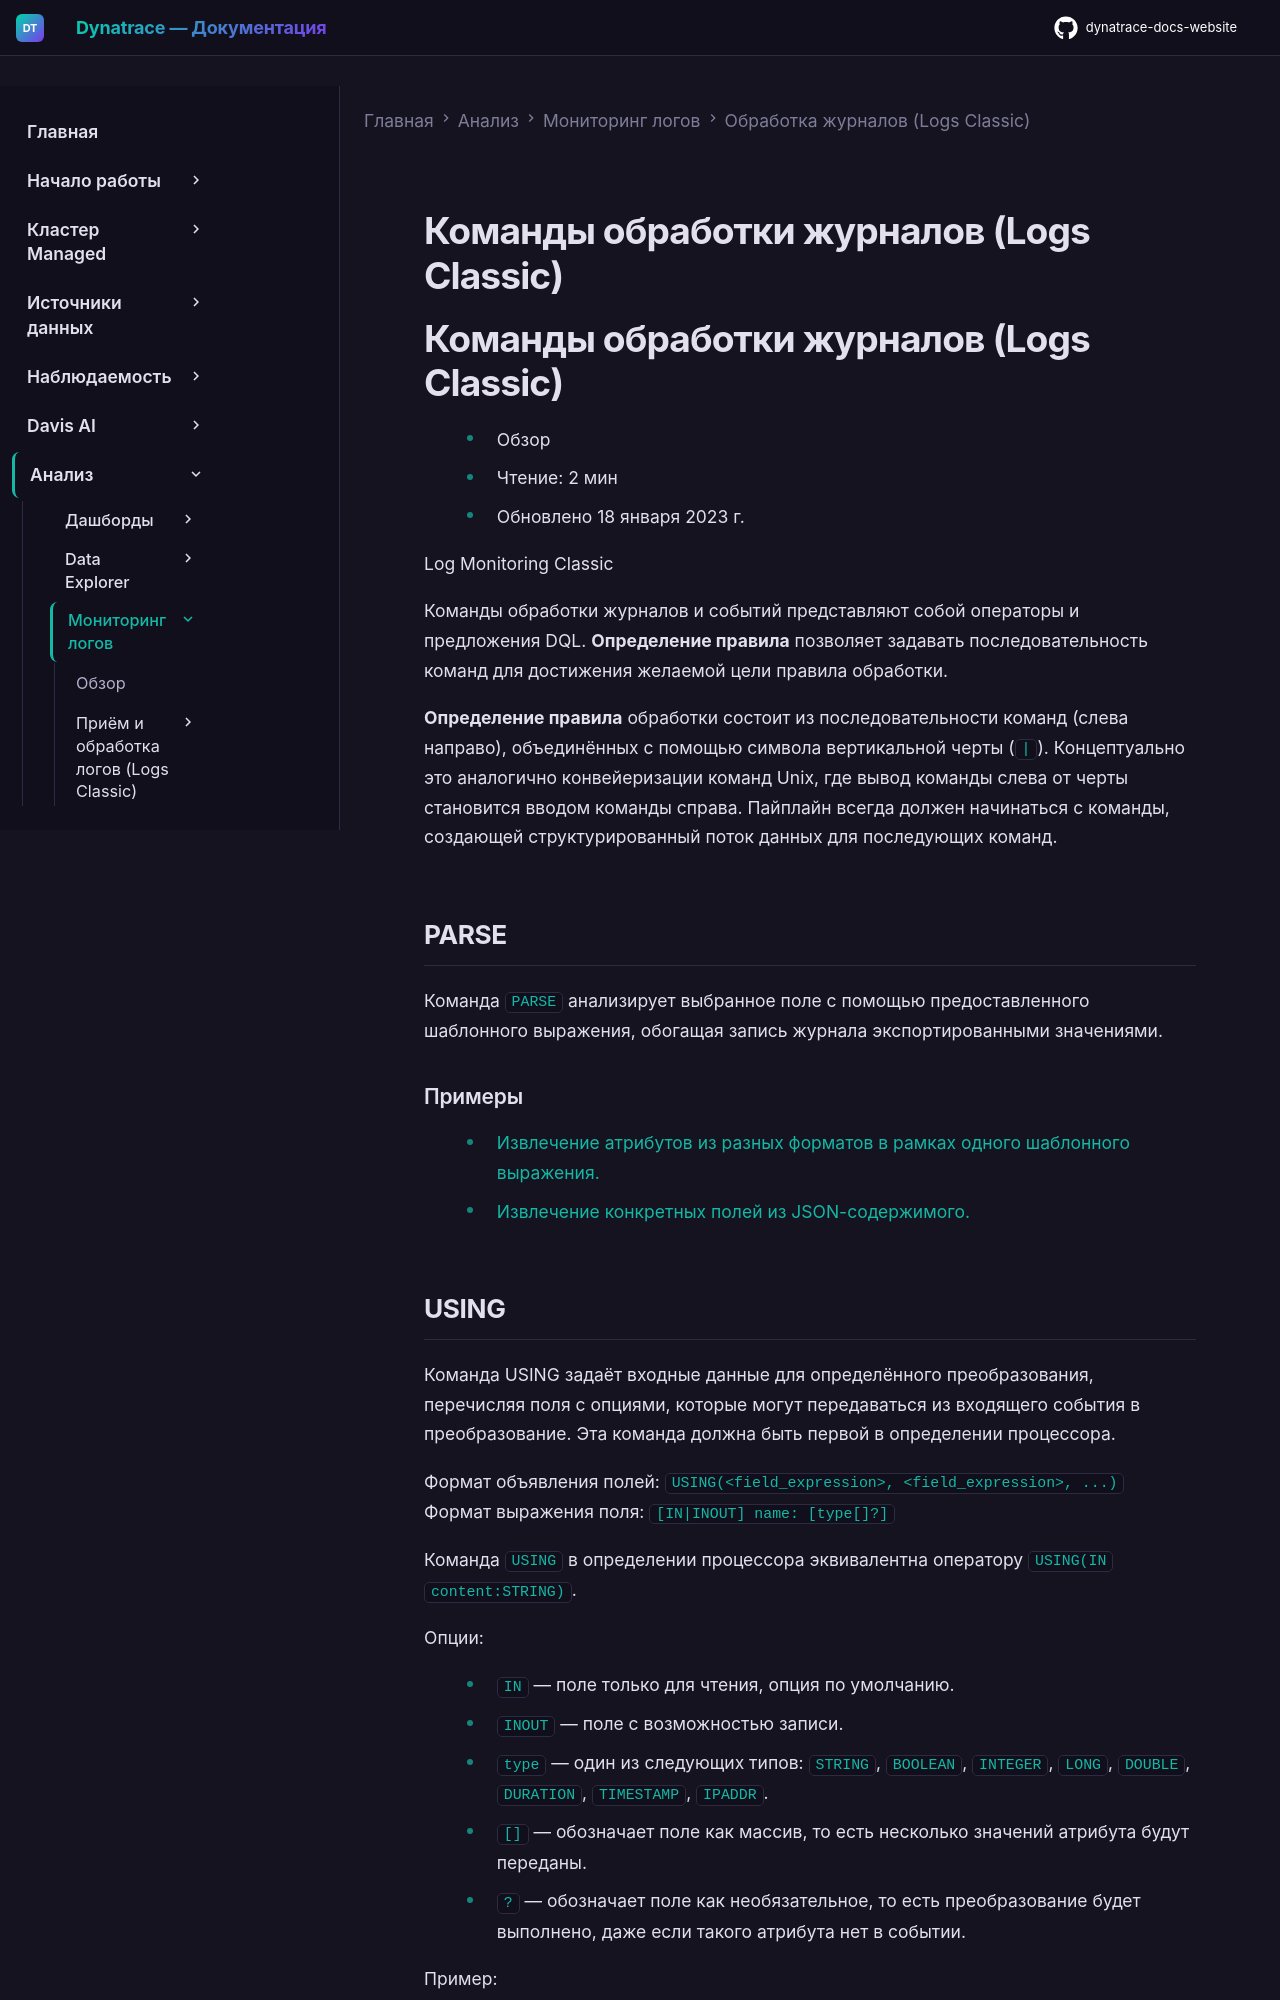

repository: Yerkebulan-Ardabayev/dynatrace-docs-website · page: managed-ru/analyze-explore-automate/log-monitoring/log-processing/log-processing-commands/index.html · generator: mkdocs

---
title: Команды обработки журналов (Logs Classic)
source: https://docs.dynatrace.com/managed/analyze-explore-automate/log-monitoring/log-processing/log-processing-commands
scraped: 2026-05-12T12:00:16.464533
---

# Команды обработки журналов (Logs Classic)

# Команды обработки журналов (Logs Classic)

* Обзор
* Чтение: 2 мин
* Обновлено 18 января 2023 г.

Log Monitoring Classic

Команды обработки журналов и событий представляют собой операторы и предложения DQL. **Определение правила** позволяет задавать последовательность команд для достижения желаемой цели правила обработки.

**Определение правила** обработки состоит из последовательности команд (слева направо), объединённых с помощью символа вертикальной черты (`|`). Концептуально это аналогично конвейеризации команд Unix, где вывод команды слева от черты становится вводом команды справа. Пайплайн всегда должен начинаться с команды, создающей структурированный поток данных для последующих команд.

## PARSE

Команда `PARSE` анализирует выбранное поле с помощью предоставленного шаблонного выражения, обогащая запись журнала экспортированными значениями.

### Примеры

* [Извлечение атрибутов из разных форматов в рамках одного шаблонного выражения.](/managed/analyze-explore-automate/log-monitoring/log-processing/log-processing-examples#lpexample5 "Примеры сценариев обработки журналов.")
* [Извлечение конкретных полей из JSON-содержимого.](/managed/analyze-explore-automate/log-monitoring/log-processing/log-processing-examples#lpexample4 "Примеры сценариев обработки журналов.")
